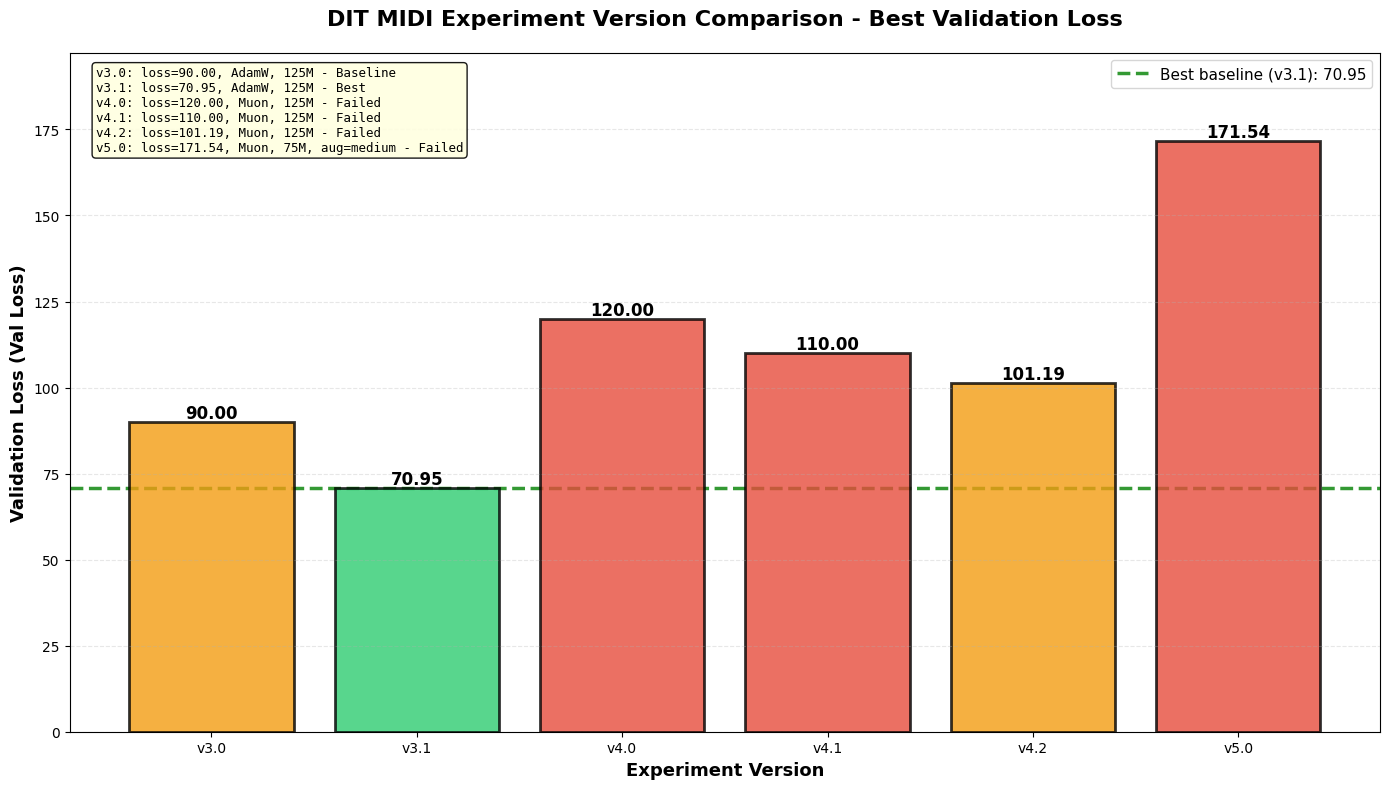
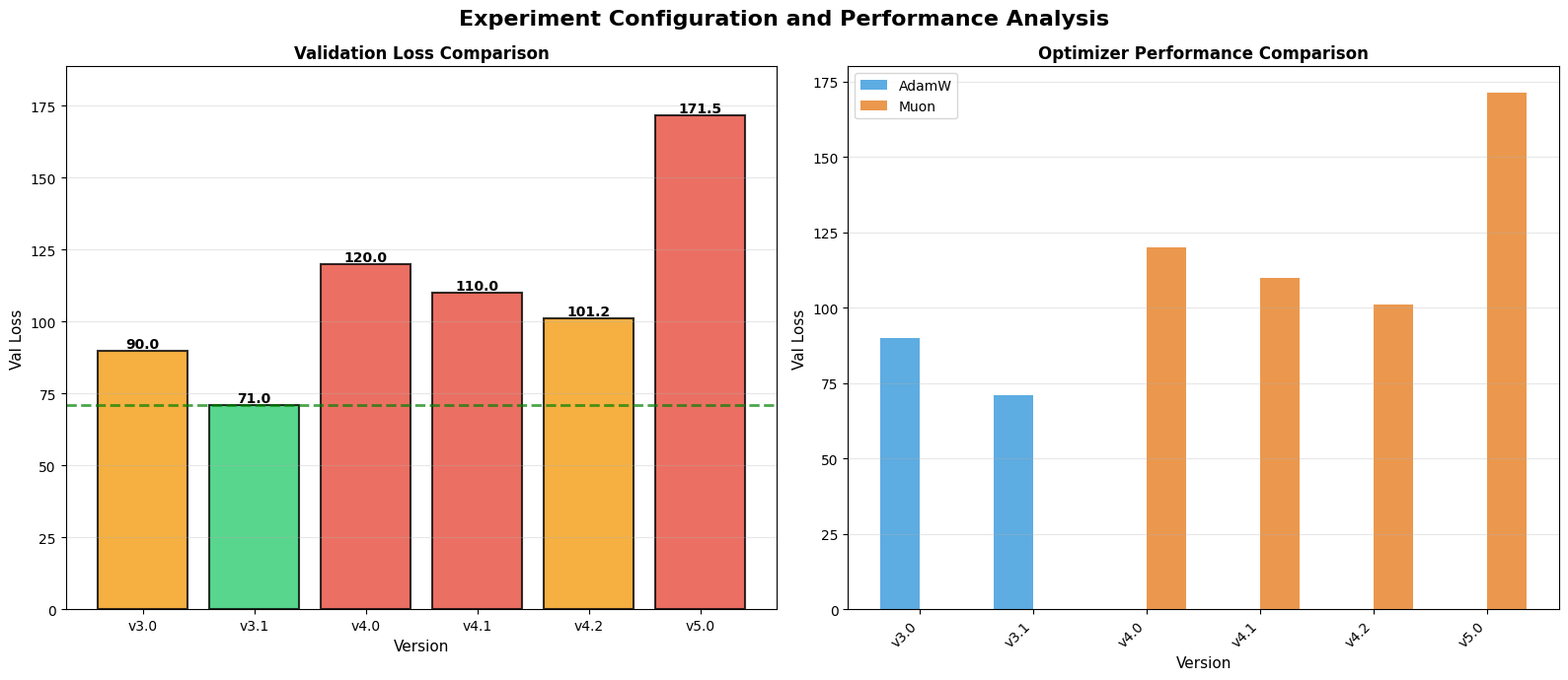
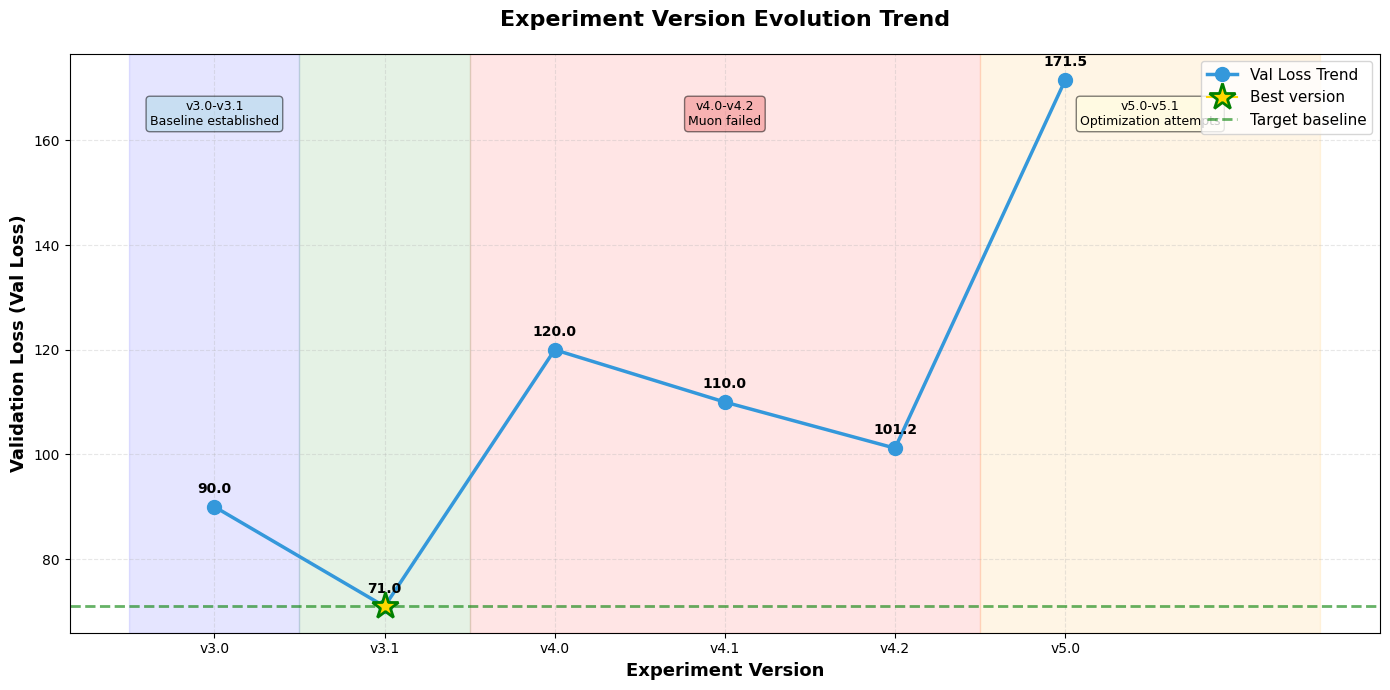

Recreate these plots in Python, in order.
"""
训练损失对比图生成工具
========================

根据实验报告中的数据生成训练损失对比图表

使用方法:
    python utils/generate_loss_plots.py
"""

import matplotlib.pyplot as plt
import matplotlib
matplotlib.use('Agg')
import numpy as np
from pathlib import Path

# 设置中文字体
plt.rcParams['font.sans-serif'] = ['SimHei', 'Microsoft YaHei', 'Arial Unicode MS']
plt.rcParams['axes.unicode_minus'] = False


def _sanitize_text(s: str) -> str:
    """Remove non-ASCII characters (e.g., Chinese or emoji) to avoid missing-glyph boxes in saved images."""
    if not isinstance(s, str):
        return s
    return ''.join(ch for ch in s if ord(ch) < 128)


# Versions to exclude from plots (e.g. still training)
EXCLUDE_VERSIONS = {"v5.1"}


# 实验数据 (从实验报告中提取)
EXPERIMENT_DATA = {
    "v3.0": {
        "date": "2025-11-28",
        "optimizer": "AdamW",
        "model_size": "125M",
        "data_aug": False,
        "data_files": 1000,
        "best_val_loss": 90.0,  # 估算
        "best_epoch": 30,
        "total_epochs": 33,
        "status": "Baseline"
    },
    "v3.1": {
        "date": "2025-11-29",
        "optimizer": "AdamW",
        "model_size": "125M",
        "data_aug": False,
        "data_files": 1000,
        "best_val_loss": 70.95,
        "best_epoch": 31,
        "total_epochs": 33,
        "status": "Best",
        "train_loss": 72.23
    },
    "v4.0": {
        "date": "2025-11-30",
        "optimizer": "Muon",
        "model_size": "125M",
        "data_aug": False,
        "data_files": 1000,
        "best_val_loss": 120.0,  # 估算
        "best_epoch": 50,
        "total_epochs": 60,
        "status": "Failed"
    },
    "v4.1": {
        "date": "2025-11-30",
        "optimizer": "Muon",
        "model_size": "125M",
        "data_aug": False,
        "data_files": 1000,
        "best_val_loss": 110.0,  # 估算
        "best_epoch": 50,
        "total_epochs": 70,
        "status": "Failed"
    },
    "v4.2": {
        "date": "2025-11-30",
        "optimizer": "Muon",
        "model_size": "125M",
        "data_aug": False,
        "data_files": 1000,
        "best_val_loss": 101.19,
        "best_epoch": 97,
        "total_epochs": 99,
        "status": "Failed",
        "train_loss": 101.84
    },
    "v5.0": {
        "date": "2025-11-30",
        "optimizer": "Muon",
        "model_size": "75M",
        "data_aug": True,
        "aug_strength": "medium",
        "data_files": 2000,
        "best_val_loss": 171.54,
        "best_epoch": 71,
        "total_epochs": 73,
        "status": "Failed",
        "train_loss": 173.18
    },
    "v5.1": {
        "date": "2025-11-30",
        "optimizer": "AdamW",
        "model_size": "75M",
        "data_aug": True,
        "aug_strength": "light",
        "data_files": 2000,
        "best_val_loss": 253.64,  # 初期数据
        "best_epoch": 1,
        "total_epochs": 3,
        "status": "Training",
        "train_loss": 250.42
    }
}


def create_comparison_chart():
    """创建实验对比柱状图"""
    # 准备数据
    versions = [v for v in EXPERIMENT_DATA.keys() if v not in EXCLUDE_VERSIONS]
    val_losses = [EXPERIMENT_DATA[v]["best_val_loss"] for v in versions]
    
    # 颜色编码: 绿色=好, 黄色=中等, 红色=差
    colors = []
    for loss in val_losses:
        if loss < 80:
            colors.append('#2ecc71')  # 绿色 - 优秀
        elif loss < 110:
            colors.append('#f39c12')  # 橙色 - 中等
        elif loss < 180:
            colors.append('#e74c3c')  # 红色 - 差
        else:
            colors.append('#c0392b')  # 深红 - 很差
    
    # 创建图表
    fig, ax = plt.subplots(figsize=(14, 8))
    
    # 绘制柱状图
    bars = ax.bar(versions, val_losses, color=colors, alpha=0.8, 
                   edgecolor='black', linewidth=2)
    
    # 添加数值标签
    for bar, loss in zip(bars, val_losses):
        height = bar.get_height()
        ax.text(bar.get_x() + bar.get_width()/2., height,
               f'{loss:.2f}',
               ha='center', va='bottom', fontsize=12, fontweight='bold')
    
    # 添加最佳基线
    best_loss = EXPERIMENT_DATA["v3.1"]["best_val_loss"]
    ax.axhline(y=best_loss, color='green', linestyle='--', linewidth=2.5,
              label=f'Best baseline (v3.1): {best_loss:.2f}', alpha=0.8, zorder=0)
    
    # 设置标题和标签
    ax.set_title('DIT MIDI Experiment Version Comparison - Best Validation Loss', 
                fontsize=16, fontweight='bold', pad=20)
    ax.set_xlabel('Experiment Version', fontsize=13, fontweight='bold')
    ax.set_ylabel('Validation Loss (Val Loss)', fontsize=13, fontweight='bold')
    
    # 网格和图例
    ax.grid(True, alpha=0.3, axis='y', linestyle='--')
    ax.legend(fontsize=11, loc='upper right')
    
    # 设置y轴范围
    ax.set_ylim(0, max(val_losses) * 1.15)
    
    # 添加版本信息文本框
    info_lines = []
    for version in versions:
        data = EXPERIMENT_DATA[version]
        line = f"{version}: "
        line += f"loss={data['best_val_loss']:.2f}, "
        line += f"{data['optimizer']}, "
        line += f"{data['model_size']}"
        if data.get('data_aug'):
            line += f", aug={data.get('aug_strength', 'yes')}"
        line += f" - {data['status']}"
        info_lines.append(line)

    info_text = "\n".join(info_lines)
    info_text = _sanitize_text(info_text)
    ax.text(0.02, 0.98, info_text, transform=ax.transAxes,
           fontsize=9, verticalalignment='top', fontfamily='monospace',
           bbox=dict(boxstyle='round', facecolor='lightyellow', alpha=0.9),
           zorder=10)
    
    plt.tight_layout()
    
    # 保存图表
    output_dir = Path("plots")
    output_dir.mkdir(exist_ok=True)
    output_path = output_dir / "experiments_comparison.png"
    plt.savefig(output_path, dpi=300, bbox_inches='tight')
    print(f"✅ 已保存对比图: {output_path}")
    plt.close()
    
    return output_path


def create_detailed_chart():
    """创建详细的实验配置对比图"""
    fig, (ax1, ax2) = plt.subplots(1, 2, figsize=(16, 7))
    fig.suptitle('Experiment Configuration and Performance Analysis', fontsize=16, fontweight='bold')
    
    versions = [v for v in EXPERIMENT_DATA.keys() if v not in EXCLUDE_VERSIONS]
    
    # 左图: Val Loss 柱状图
    val_losses = [EXPERIMENT_DATA[v]["best_val_loss"] for v in versions]
    colors_val = []
    for loss in val_losses:
        if loss < 80:
            colors_val.append('#2ecc71')
        elif loss < 110:
            colors_val.append('#f39c12')
        elif loss < 180:
            colors_val.append('#e74c3c')
        else:
            colors_val.append('#c0392b')
    
    bars1 = ax1.bar(versions, val_losses, color=colors_val, alpha=0.8, 
                    edgecolor='black', linewidth=1.5)
    
    for bar, loss in zip(bars1, val_losses):
        height = bar.get_height()
        ax1.text(bar.get_x() + bar.get_width()/2., height,
                f'{loss:.1f}',
                ha='center', va='bottom', fontsize=10, fontweight='bold')
    
    ax1.axhline(y=70.95, color='green', linestyle='--', linewidth=2, alpha=0.7)
    ax1.set_title('Validation Loss Comparison', fontsize=12, fontweight='bold')
    ax1.set_xlabel('Version', fontsize=11)
    ax1.set_ylabel('Val Loss', fontsize=11)
    ax1.grid(True, alpha=0.3, axis='y')
    ax1.set_ylim(0, max(val_losses) * 1.1)
    
    # 右图: 优化器类型分布
    optimizers = {}
    for version in versions:
        opt = EXPERIMENT_DATA[version]["optimizer"]
        if opt not in optimizers:
            optimizers[opt] = []
        optimizers[opt].append(version)
    
    # 创建分组柱状图
    opt_names = list(optimizers.keys())
    x_pos = np.arange(len(versions))
    width = 0.35
    
    adamw_losses = []
    muon_losses = []
    
    for version in versions:
        if EXPERIMENT_DATA[version]["optimizer"] == "AdamW":
            adamw_losses.append(EXPERIMENT_DATA[version]["best_val_loss"])
            muon_losses.append(0)
        else:
            adamw_losses.append(0)
            muon_losses.append(EXPERIMENT_DATA[version]["best_val_loss"])
    
    bars_adamw = ax2.bar(x_pos - width/2, adamw_losses, width, 
                         label='AdamW', color='#3498db', alpha=0.8)
    bars_muon = ax2.bar(x_pos + width/2, muon_losses, width,
                        label='Muon', color='#e67e22', alpha=0.8)
    
    ax2.set_title('Optimizer Performance Comparison', fontsize=12, fontweight='bold')
    ax2.set_xlabel('Version', fontsize=11)
    ax2.set_ylabel('Val Loss', fontsize=11)
    ax2.set_xticks(x_pos)
    ax2.set_xticklabels(versions, rotation=45, ha='right')
    ax2.legend(fontsize=10)
    ax2.grid(True, alpha=0.3, axis='y')
    
    plt.tight_layout()
    
    output_dir = Path("plots")
    output_dir.mkdir(exist_ok=True)
    output_path = output_dir / "experiments_detailed.png"
    plt.savefig(output_path, dpi=300, bbox_inches='tight')
    print(f"✅ 已保存详细对比图: {output_path}")
    plt.close()
    
    return output_path


def create_timeline_chart():
    """创建时间线趋势图"""
    fig, ax = plt.subplots(figsize=(14, 7))
    
    versions = [v for v in EXPERIMENT_DATA.keys() if v not in EXCLUDE_VERSIONS]
    val_losses = [EXPERIMENT_DATA[v]["best_val_loss"] for v in versions]
    
    # Plot line chart
    line = ax.plot(versions, val_losses, marker='o', markersize=10, 
                   linewidth=2.5, color='#3498db', label='Val Loss Trend')
    
    # 标注每个点
    for i, (ver, loss) in enumerate(zip(versions, val_losses)):
        ax.annotate(f'{loss:.1f}', 
                   (ver, loss),
                   textcoords="offset points",
                   xytext=(0,10),
                   ha='center',
                   fontsize=10,
                   fontweight='bold')
    
    # Mark important version
    best_idx = versions.index("v3.1")
    ax.plot(versions[best_idx], val_losses[best_idx], 
            marker='*', markersize=20, color='gold', 
            markeredgecolor='green', markeredgewidth=2,
            label='Best version', zorder=10)
    
    # 添加基线
    ax.axhline(y=70.95, color='green', linestyle='--', 
              linewidth=2, alpha=0.6, label='Target baseline')
    
    # Set title and labels
    ax.set_title('Experiment Version Evolution Trend', fontsize=16, fontweight='bold', pad=20)
    ax.set_xlabel('Experiment Version', fontsize=13, fontweight='bold')
    ax.set_ylabel('Validation Loss (Val Loss)', fontsize=13, fontweight='bold')
    
    # 网格和图例
    ax.grid(True, alpha=0.3, linestyle='--')
    ax.legend(fontsize=11, loc='upper right')
    
    # Add phase annotations
    ax.axvspan(-0.5, 0.5, alpha=0.1, color='blue', label='Initial exploration')
    ax.axvspan(0.5, 1.5, alpha=0.1, color='green')
    ax.axvspan(1.5, 4.5, alpha=0.1, color='red')
    ax.axvspan(4.5, 6.5, alpha=0.1, color='orange')

    # Add text annotations (sanitize to avoid missing glyphs)
    ax.text(0, max(val_losses)*0.95, _sanitize_text('v3.0-v3.1\nBaseline established'), 
            ha='center', fontsize=9, bbox=dict(boxstyle='round', facecolor='lightblue', alpha=0.5))
    ax.text(3, max(val_losses)*0.95, _sanitize_text('v4.0-v4.2\nMuon failed'), 
            ha='center', fontsize=9, bbox=dict(boxstyle='round', facecolor='lightcoral', alpha=0.5))
    ax.text(5.5, max(val_losses)*0.95, _sanitize_text('v5.0-v5.1\nOptimization attempts'), 
            ha='center', fontsize=9, bbox=dict(boxstyle='round', facecolor='lightyellow', alpha=0.5))
    
    plt.tight_layout()
    
    output_dir = Path("plots")
    output_dir.mkdir(exist_ok=True)
    output_path = output_dir / "experiments_timeline.png"
    plt.savefig(output_path, dpi=300, bbox_inches='tight')
    print(f"✅ 已保存时间线图: {output_path}")
    plt.close()
    
    return output_path


def print_summary_table():
    """Print experiment summary table"""
    print("\n" + "="*100)
    print("Experiment Version Summary Table".center(100))
    print("="*100)
    print(f"{'Version':<8} {'Date':<12} {'Optimizer':<8} {'Model':<8} {'Data Aug':<12} "
        f"{'Data Files':<8} {'Best Loss':<12} {'Epoch':<8} {'Status':<12}")
    print("-"*100)

    for version, data in EXPERIMENT_DATA.items():
        if version in EXCLUDE_VERSIONS:
            continue
        aug_str = f"{data.get('aug_strength', 'N/A')}" if data.get('data_aug') else "No"
        print(f"{version:<8} {data['date']:<12} {data['optimizer']:<8} "
              f"{data['model_size']:<8} {aug_str:<12} {data['data_files']:<8} "
              f"{data['best_val_loss']:<12.2f} {data['best_epoch']:<8} {data['status']:<12}")

    print("="*100)

    # Key findings (skip excluded versions in findings)
    print("\nKey findings:")
    print("  1. v3.1 (AdamW) achieved best performance: 70.95")
    print("  2. v4.x (Muon) series failed, losses around 100-120")
    print("  3. v5.0 (Muon + smaller model + data augmentation) worst: 171.54")
    if 'v5.1' in EXCLUDE_VERSIONS:
        print("  4. v5.1 is excluded from plots (training not finished)")
    else:
        print("  4. v5.1 (AdamW + smaller model + light aug) training, initial loss high")

    print("\nConclusion: AdamW performs better than Muon for this task")
    print("="*100 + "\n")


def main():
    """主函数"""
    print("\n" + "="*60)
    print("训练损失对比图生成工具".center(60))
    print("="*60 + "\n")
    
    # 创建输出目录
    output_dir = Path("plots")
    output_dir.mkdir(exist_ok=True)
    print(f"输出目录: {output_dir.absolute()}\n")
    
    # 生成各种图表
    print("正在生成图表...\n")
    
    create_comparison_chart()
    create_detailed_chart()
    create_timeline_chart()
    
    # 打印总结表格
    print_summary_table()
    
    print("✅ 所有图表生成完成!")
    print(f"\n查看图表: {output_dir.absolute()}\\")


if __name__ == "__main__":
    main()
